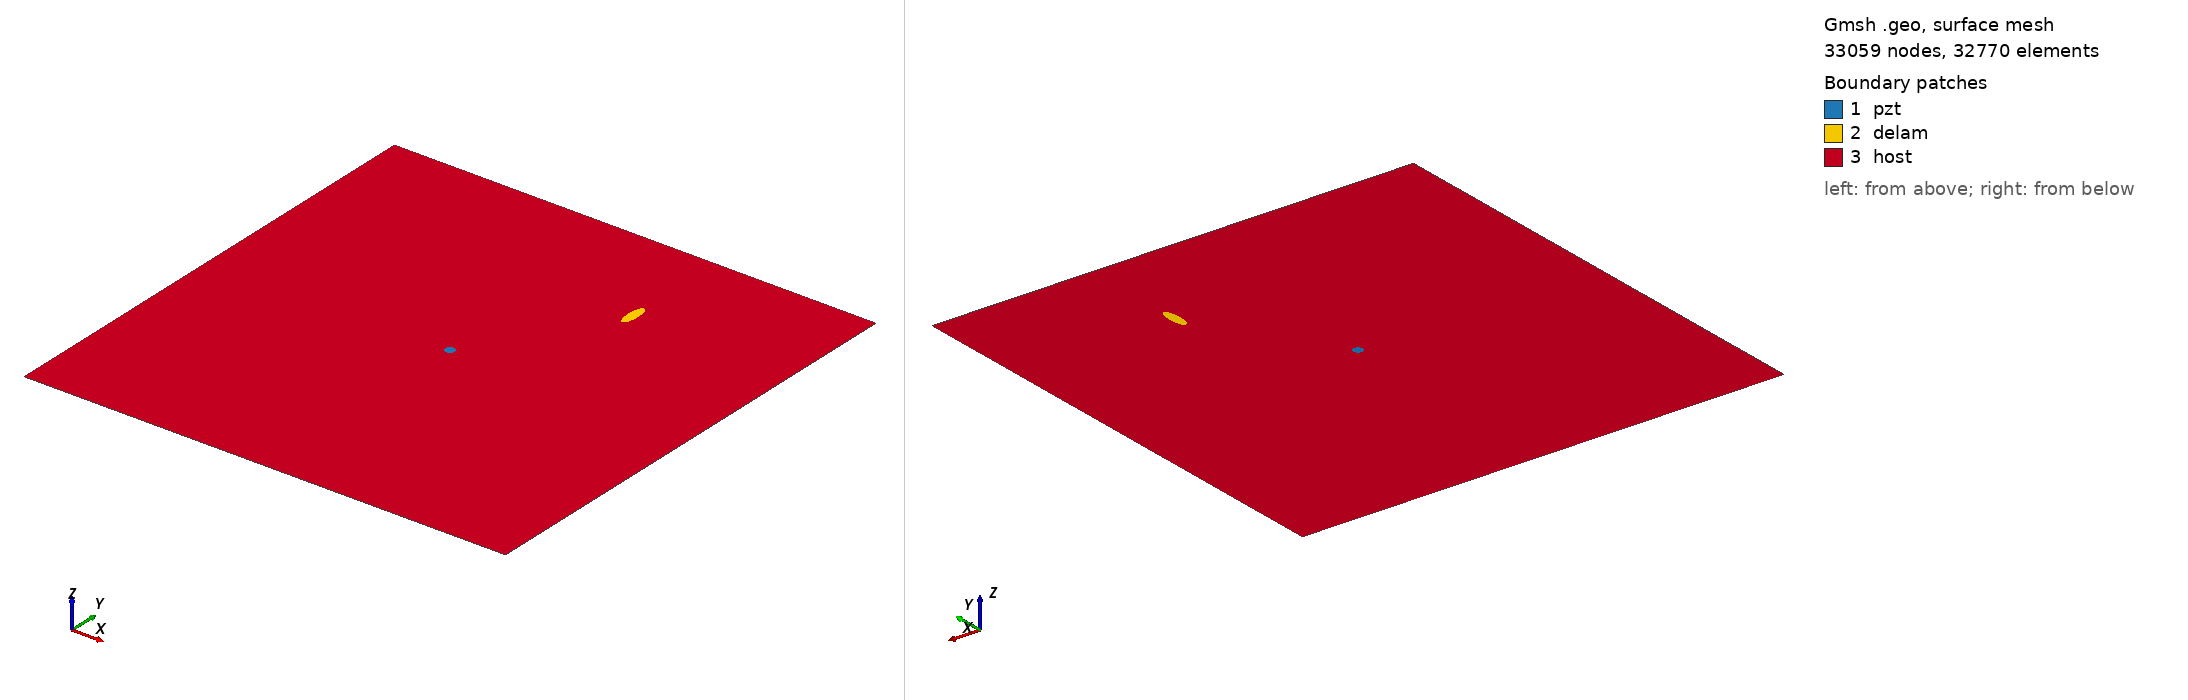

Gmsh geometry script, surface-meshed: 33059 nodes, 32770 surface elements. Boundary patches (legend numbers): 1 pzt, 2 delam, 3 host. Left view from above one corner, right view from below the opposite corner. Legend entries are the model's physical surfaces. The drawing asked Gmsh for element sizes between 1% and 20% of the model's largest extent; the script's own settings can give other sizes.

=== m2_219_delam1_position_no_77_a_15mm_b_5mm_angle_90.geo (drawn) ===
SetFactory("OpenCASCADE");
L=0.500000; 
W=0.500000; 
a=0.015000; 
b=0.005000; 
x=0.333333; 
y=0.388889; 
alpha=0.500000 *Pi; 
r=0.005000; 
xpzt=0.250000; 
ypzt=0.250000; 
//+
Point(1) = {0, 0, 0, 1.0};
//+
Point(2) = {L, 0, 0, 1.0};
//+
Point(3) = {L, W, 0, 1.0};
//+
Point(4) = {0, W, 0, 1.0};
//+
Line(1) = {1, 2};
//+
Line(2) = {2, 3};
//+
Line(3) = {3, 4};
//+
Line(4) = {4, 1};
//+
Circle(5) = {xpzt, ypzt, -0, r, 0, 2*Pi};
//+
Ellipse(6) = {x, y, -0, a, b, 0, 2*Pi};
//+
Rotate {{0, 0, 1}, {x, y, 0}, alpha} {
  Curve{6}; 
}
//+
Curve Loop(1) = {4, 1, 2, 3};
//+
Curve Loop(2) = {6};
//+
Curve Loop(3) = {5};
//+
Curve Loop(4) = {6};
//+
Curve Loop(5) = {5};
//+
Plane Surface(1) = {5};
//+
Plane Surface(2) = {4};
//+
Plane Surface(3) = {1, 2, 3};
//+
Point(9) = {xpzt, ypzt, 0, 1.0};
//+
Point{9} In Surface {1};// mesh node at centre of pzt
//+
Physical Surface("pzt") = {1};
//+
Physical Surface("delam") = {2};
//+
Physical Surface("host") = {3};

Mesh.Algorithm = 6; // Frontal
Mesh.CharacteristicLengthFactor = 0.070000;
Mesh.CharacteristicLengthMin = 0.001000;
Mesh.CharacteristicLengthMax = 0.200000;
Mesh.RecombineAll = 1; // Apply recombination algorithm
Mesh.SubdivisionAlgorithm = 1; // 1: all quadrangles
Mesh.Smoothing = 1;
